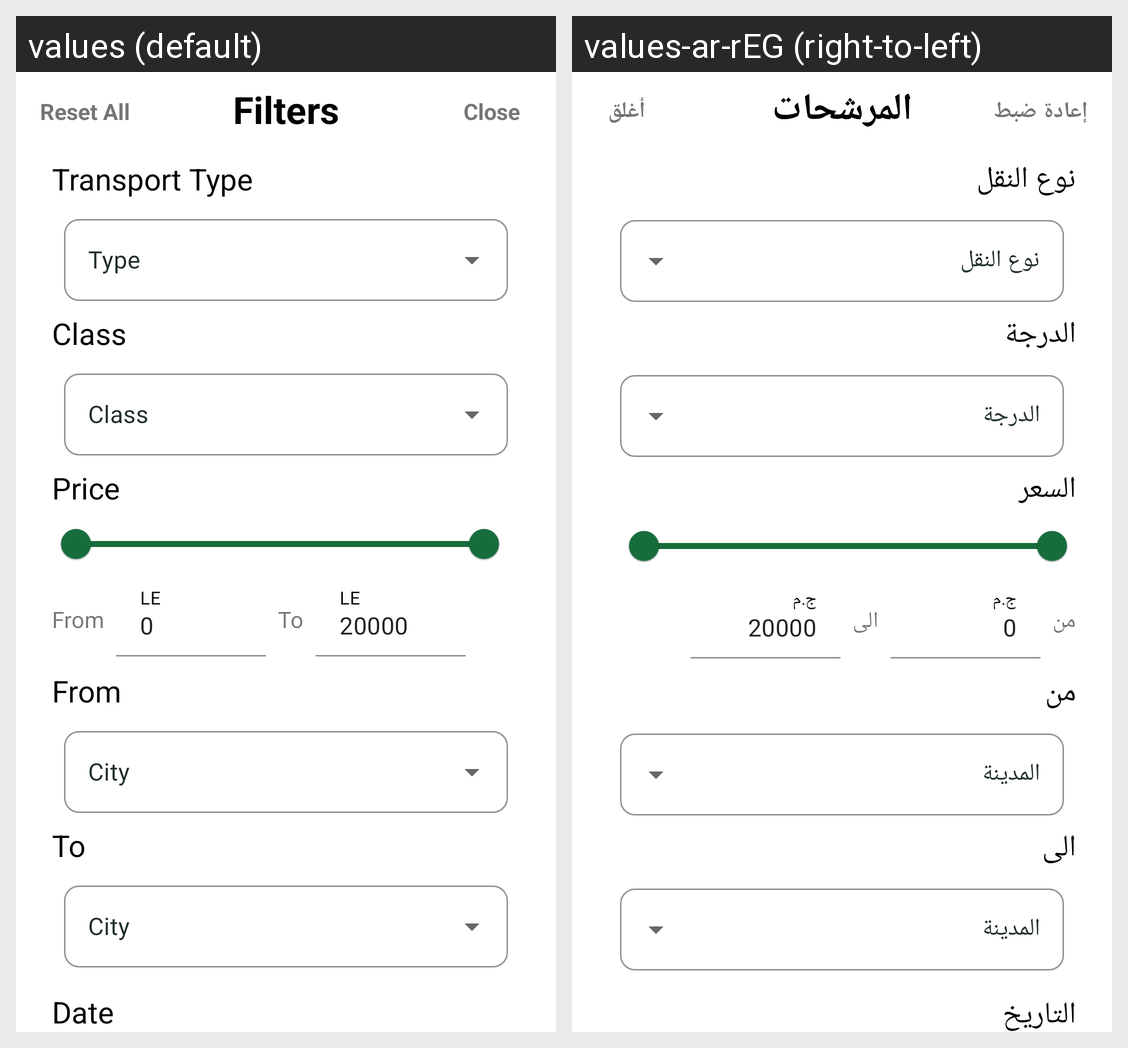

Here is an Android app screen in its default locale and in the app's own translations. Write out the translated-string differences for the strings that appear on this screen.
Android screen res/layout/custom_filter_transport.xml rendered under 2 locales, left to right: values (default), values-ar-rEG (right-to-left). Device: Nexus 5 (rendered at 1080×1920; each locale shown at half size, 540×960, under a caption strip naming it); theme Theme.Bezo.
Strings drawn on this screen, with the default value and each locale's value (text and hints the layout hard-codes, and strings that could not be matched under every locale, appear in the picture but are not listed):

filters
  values: Filters
  values-ar-rEG: المرشحات

close
  values: Close
  values-ar-rEG: أغلق

reset_all
  values: Reset All
  values-ar-rEG: إعادة ضبط

transport_type_filter
  values: Transport Type
  values-ar-rEG: نوع النقل

class_filter
  values: Class
  values-ar-rEG: الدرجة

price_filter
  values: Price
  values-ar-rEG: السعر

LE
  values: LE
  values-ar-rEG: ج.م

DEFAULT_VALUE
  values: 0
  values-ar-rEG: 0  [not translated; the default value is used]

MAX_PRICE
  values: 20000
  values-ar-rEG: 20000  [not translated; the default value is used]

to_filter
  values: To
  values-ar-rEG: الى

from_filter
  values: From
  values-ar-rEG: من

date_filter
  values: Date
  values-ar-rEG: التاريخ
